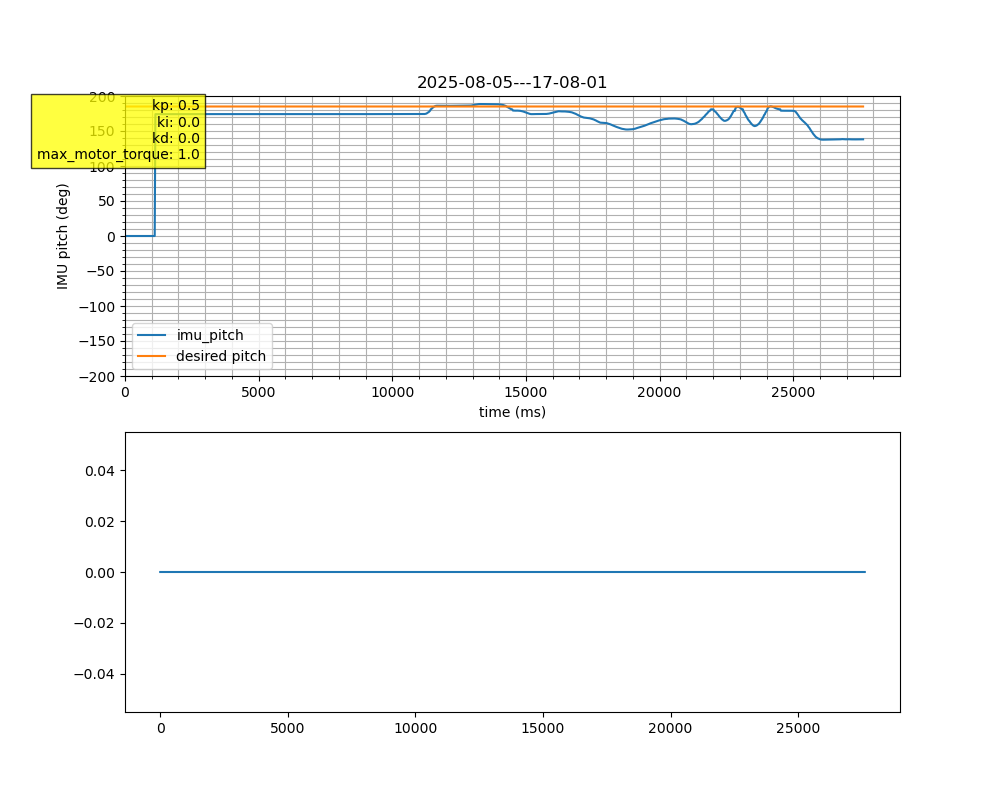

Data behind this chart, as committed beside it:
timestamp, IMU_pitch, IMU_pitch_rate, motor_pos, motor_vel, motor_trq, motor_drv_mode
1754431684194677273, 0, 0, 0, 0, 0, 0
1754431684229850524, 0, 0, 0, 0, 0, 0
1754431684263472864, 0, 0, 0, 0, 0, 0
1754431684298910708, 0, 0, 0, 0, 0, 0
1754431684332703567, 0, 0, 0, 0, 0, 0
1754431684368015744, 0, 0, 0, 0, 0, 0
1754431684401730696, 0, 0, 0, 0, 0, 0
1754431684437037688, 0, 0, 0, 0, 0, 0
1754431684470687639, 0, 0, 0, 0, 0, 0
1754431684505939112, 0, 0, 0, 0, 0, 0
1754431684539805490, 0, 0, 0, 0, 0, 0
1754431684575429390, 0, 0, 0, 0, 0, 0
1754431684609106471, 0, 0, 0, 0, 0, 0
1754431684644567593, 0, 0, 0, 0, 0, 0
1754431684679832659, 0, 0, 0, 0, 0, 0
1754431684713481962, 0, 0, 0, 0, 0, 0
1754431684749085343, 0, 0, 0, 0, 0, 0
1754431684782772332, 0, 0, 0, 0, 0, 0
1754431684818078657, 0, 0, 0, 0, 0, 0
1754431684851751812, 0, 0, 0, 0, 0, 0
1754431684887082249, 0, 0, 0, 0, 0, 0
1754431684920948552, 0, 0, 0, 0, 0, 0
1754431684956273489, 0, 0, 0, 0, 0, 0
1754431684990012014, 0, 0, 0, 0, 0, 0
1754431685025292525, 0, 0, 0, 0, 0, 0
1754431685045518155, 0, 0, 0, 0, 0, 0
1754431685067067195, 0, 0, 0, 0, 0, 0
1754431685086883639, 0, 0, 0, 0, 0, 0
1754431685108298661, 0, 0, 0, 0, 0, 0
1754431685130587925, 0, 0, 0, 0, 0, 0
1754431685155784194, 0, 0, 0, 0, 0, 0
1754431685180815518, 0, 0, 0, 0, 0, 0
1754431685205697139, 0, 0, 0, 0, 0, 0
1754431685230720111, 0, 0, 0, 0, 0, 0
1754431685255738787, 0, 0, 0, 0, 0, 0
1754431685280719112, 0, 0, 0, 0, 0, 0
1754431685306168678, 0, 0, 0, 0, 0, 0
1754431685331203724, 3.038, 0.003906, 0, 0, 0, 0
1754431685356219493, 3.038, 0.001953, 0, 0, 0, 0
1754431685381136577, 3.038, 0.001953, 0, 0, 0, 0
1754431685405969271, 3.038, 0.003906, 0, 0, 0, 0
1754431685430914114, 3.038, -0.003906, 0, 0, 0, 0
1754431685455897994, 3.038, 0.005859, 0, 0, 0, 0
1754431685481067615, 3.038, 0.001953, 0, 0, 0, 0
1754431685505913328, 3.038, 0.001953, 0, 0, 0, 0
1754431685530917300, 3.038, 0.007812, 0, 0, 0, 0
1754431685556034977, 3.038, 0, 0, 0, 0, 0
1754431685580923819, 3.038, 0, 0, 0, 0, 0
1754431685605860940, 3.038, 0.001953, 0, 0, 0, 0
1754431685630786449, 3.038, -0.001953, 0, 0, 0, 0
1754431685655800440, 3.038, 0, 0, 0, 0, 0
1754431685680782857, 3.038, 0.005859, 0, 0, 0, 0
1754431685705791867, 3.038, 0, 0, 0, 0, 0
1754431685730926284, 3.038, 0.003906, 0, 0, 0, 0
1754431685755996979, 3.038, 0, 0, 0, 0, 0
1754431685780854081, 3.038, -0.005859, 0, 0, 0, 0
1754431685806848777, 3.038, 0, 0, 0, 0, 0
1754431685833602438, 3.038, 0.001953, 0, 0, 0, 0
1754431685856063017, 3.038, 0.001953, 0, 0, 0, 0
1754431685881048601, 3.038, 0.001953, 0, 0, 0, 0
... 1,037 more rows
